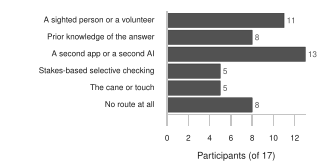

Data behind this chart, as committed beside it:
Route, Participants (of 17), Evidence rows
A sighted person or a volunteer, 11, 29
Prior knowledge of the answer, 8, 15
A second app or a second AI, 13, 29
Stakes-based selective checking, 5, 10
The cane or touch, 5, 9
No route at all, 8, 15
